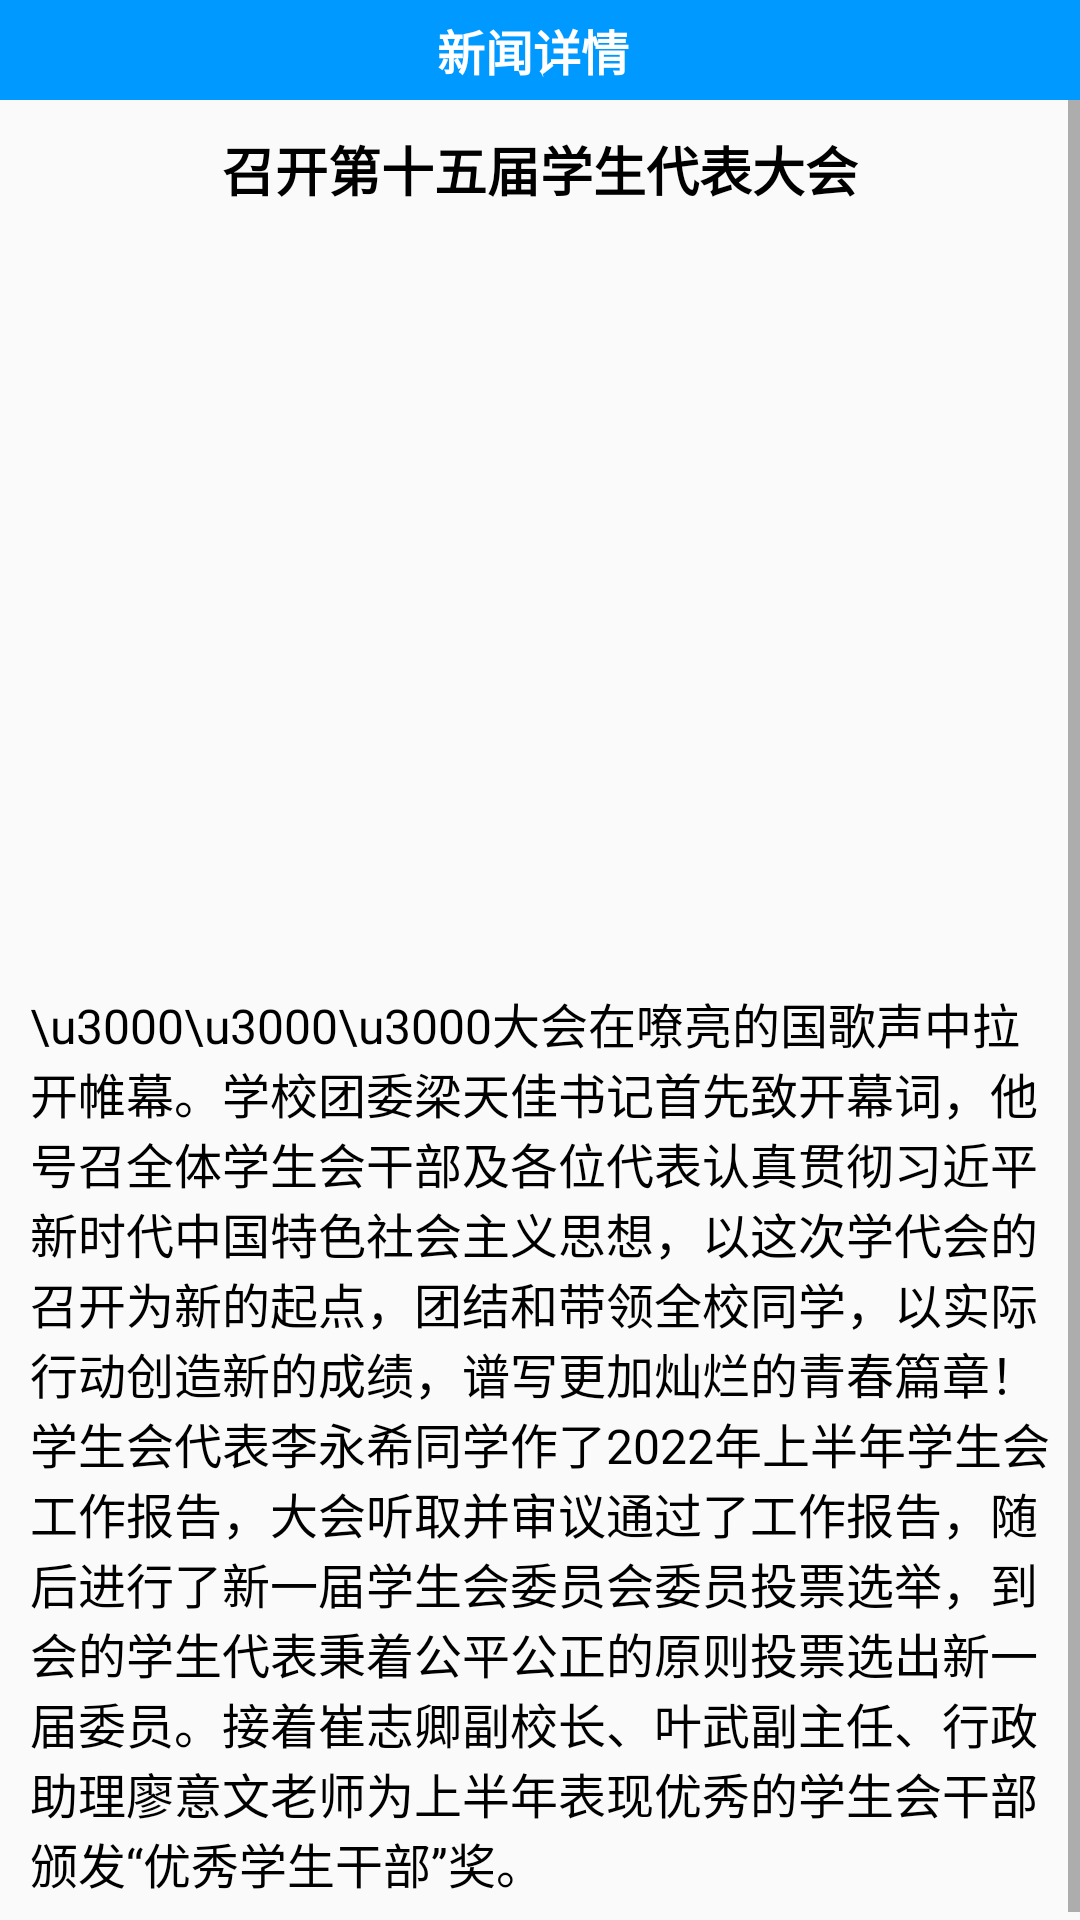

Produce the Android XML layout that renders to this screen, including the resource entries it uses.
<!-- AndroidManifest.xml: application theme MyThem -->
<!-- res/layout/activity_new_more_page3.xml -->
<?xml version="1.0" encoding="utf-8"?>
<LinearLayout xmlns:android="http://schemas.android.com/apk/res/android"
    xmlns:app="http://schemas.android.com/apk/res-auto"
    xmlns:tools="http://schemas.android.com/tools"
    android:layout_width="match_parent"
    android:layout_height="match_parent"
    android:orientation="vertical"
    tools:context=".new_more_page3">

    <LinearLayout
        android:layout_width="match_parent"
        android:layout_height="wrap_content">
        <ImageView
            android:id="@+id/exit"
            android:layout_width="50dp"
            android:layout_height="match_parent"
            android:src="@drawable/ic_left"
            android:background="@color/ble"/>
        <TextView
            android:paddingStart="-50dp"
            android:layout_weight="1"
            android:layout_width="0dp"
            android:layout_height="wrap_content"
            android:background="@color/ble"
            android:padding="5dp"
            android:text="@string/newmorw"
            android:textAlignment="center"
            android:textColor="@color/white"
            android:textSize="16sp"
            android:textStyle="bold"/>
    </LinearLayout>


    <ScrollView
        android:layout_width="match_parent"
        android:layout_height="0dp"
        android:layout_weight="1">
        <LinearLayout
            android:layout_width="match_parent"
            android:layout_height="wrap_content"
            android:orientation="vertical">
            <TextView
                android:layout_width="match_parent"
                android:layout_height="wrap_content"
                android:padding="10dp"
                android:textColor="@color/black"
                android:textSize="17.5sp"
                android:textStyle="bold"
                android:gravity="center"
                android:text="召开第十五届学生代表大会"/>
            <ImageView
                android:layout_width="match_parent"
                android:layout_height="200dp"
                android:layout_margin="20dp"
                android:src="@drawable/dv5"/>

            <TextView
                android:layout_width="match_parent"
                android:layout_height="0dp"
                android:layout_weight="1"
                android:padding="10dp"
                android:textColor="@color/black"
                android:textSize="16sp"
                android:text="\u3000\u3000\u3000大会在嘹亮的国歌声中拉开帷幕。学校团委梁天佳书记首先致开幕词，他号召全体学生会干部及各位代表认真贯彻习近平新时代中国特色社会主义思想，以这次学代会的召开为新的起点，团结和带领全校同学，以实际行动创造新的成绩，谱写更加灿烂的青春篇章！学生会代表李永希同学作了2022年上半年学生会工作报告，大会听取并审议通过了工作报告，随后进行了新一届学生会委员会委员投票选举，到会的学生代表秉着公平公正的原则投票选出新一届委员。接着崔志卿副校长、叶武副主任、行政助理廖意文老师为上半年表现优秀的学生会干部颁发“优秀学生干部”奖。"/>

        </LinearLayout>
    </ScrollView>


</LinearLayout>
<!-- resources referenced by this layout -->
<resources>
  <color name="black">#FF000000</color>
  <color name="ble">#0099FF</color>
  <color name="white">#FFFFFFFF</color>
  <string name="newmorw">新闻详情</string>
  <style name="MyThem" parent="Theme.AppCompat.DayNight.NoActionBar">
          <item name="android:colorPrimaryDark">@color/ble</item>
      </style>
</resources>
